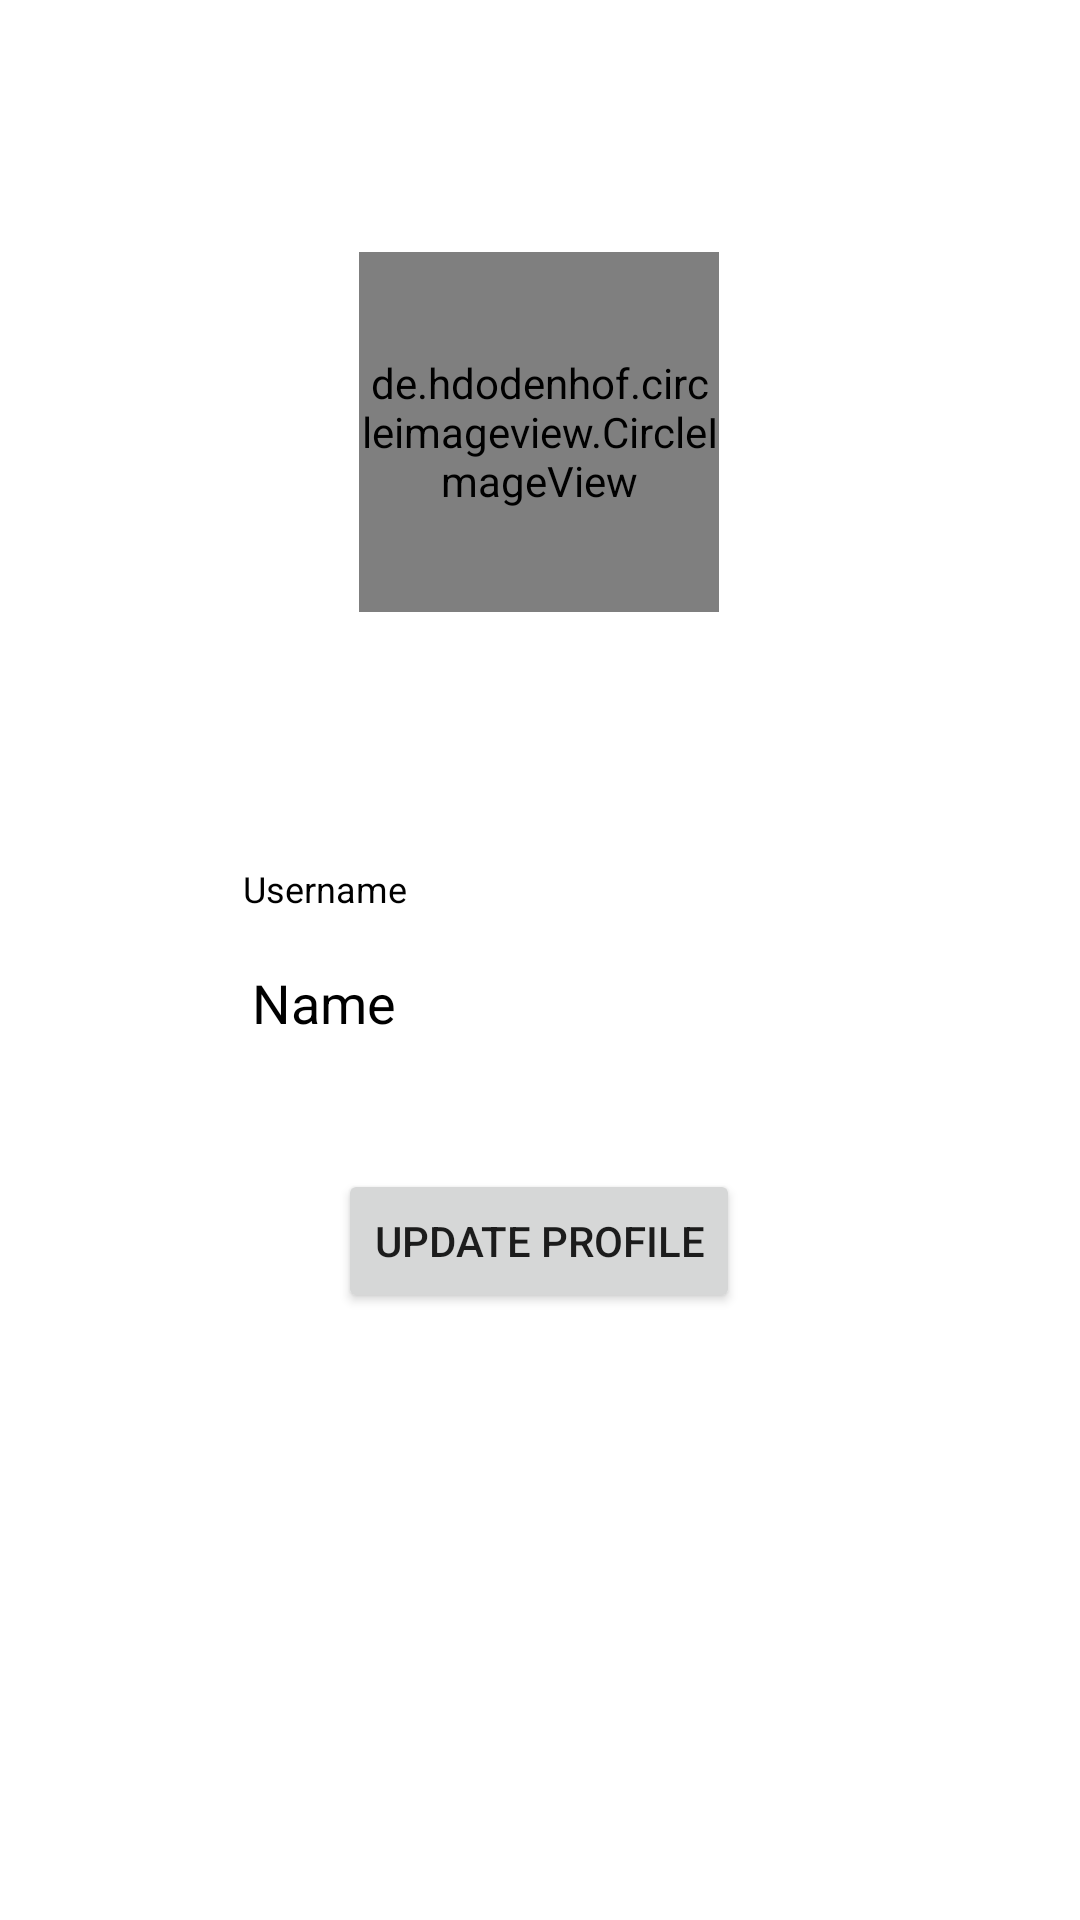

This screen was rendered from an Android layout file. Write that file and the resources it references.
<!-- AndroidManifest.xml: application theme Theme.Chat -->
<!-- res/layout/activity_profile.xml -->
<?xml version="1.0" encoding="utf-8"?>
<androidx.constraintlayout.widget.ConstraintLayout xmlns:android="http://schemas.android.com/apk/res/android"
    xmlns:app="http://schemas.android.com/apk/res-auto"
    xmlns:tools="http://schemas.android.com/tools"
    android:layout_width="match_parent"
    android:layout_height="match_parent"
    android:background="@color/lightGrey"
    tools:context=".ProfileActivity">

    <de.hdodenhof.circleimageview.CircleImageView
        android:layout_width="120dp"
        android:layout_height="120dp"
        android:layout_marginTop="84dp"
        android:src="@drawable/user"
        app:layout_constraintEnd_toEndOf="parent"
        app:layout_constraintHorizontal_bias="0.498"
        app:layout_constraintStart_toStartOf="parent"
        app:layout_constraintTop_toTopOf="parent" />

    <LinearLayout
        android:id="@+id/linearLayout"
        android:layout_width="wrap_content"
        android:layout_height="wrap_content"
        android:orientation="vertical"
        app:layout_constraintBottom_toBottomOf="parent"
        app:layout_constraintEnd_toEndOf="parent"
        app:layout_constraintStart_toStartOf="parent"
        app:layout_constraintTop_toTopOf="parent">

        <TextView
            android:id="@+id/textView2"
            android:layout_width="match_parent"
            android:layout_height="wrap_content"
            android:padding="6dp"
            android:textColor="@color/black"
            android:text="@string/username"
            android:textSize="12sp" />

        <EditText
            android:id="@+id/username"
            android:layout_width="match_parent"
            android:layout_height="wrap_content"
            android:autofillHints="username"
            android:background="@drawable/edittext"
            android:ems="10"
            android:maxLength="25"
            android:hint="@string/username"
            android:textColor="@color/black"
            android:textColorHint="#808080"
            android:inputType="textPersonName"
            android:minHeight="48dp"
            android:padding="9dp"
            android:text="@string/name" />

    </LinearLayout>

    <Button
        android:id="@+id/update"
        android:layout_width="wrap_content"
        android:layout_height="wrap_content"
        android:layout_marginBottom="196dp"
        android:text="@string/update_profile"
        app:layout_constraintBottom_toBottomOf="parent"
        app:layout_constraintEnd_toEndOf="parent"
        app:layout_constraintHorizontal_bias="0.498"
        app:layout_constraintStart_toStartOf="parent"
        app:layout_constraintTop_toBottomOf="@+id/linearLayout"
        app:layout_constraintVertical_bias="0.829" />

</androidx.constraintlayout.widget.ConstraintLayout>
<!-- resources referenced by this layout -->
<resources>
  <!-- drawable user (drawable) -->
  <vector android:height="150dp" android:viewportHeight="600"
      android:viewportWidth="600" android:width="150dp" xmlns:android="http://schemas.android.com/apk/res/android">
      <group>
          <clip-path android:pathData="M0,0h600v498h-600z"/>
          <path android:fillColor="#000000" android:pathData="M300,300m-280,0a280,280 0,1 1,560 0a280,280 0,1 1,-560 0"/>
      </group>
      <path android:fillColor="#ffffff" android:pathData="M300,230m-115,0a115,115 0,1 1,230 0a115,115 0,1 1,-230 0"/>
      <group>
          <clip-path android:pathData="M300,300m-280,0a280,280 0,1 1,560 0a280,280 0,1 1,-560 0"/>
          <path android:fillColor="#ffffff" android:pathData="M300,550m-205,0a205,205 0,1 1,410 0a205,205 0,1 1,-410 0"/>
      </group>
  </vector>
  <string name="name">Name</string>
  <string name="update_profile">Update Profile</string>
  <string name="username">Username</string>
  <style name="Theme.Chat" parent="Theme.MaterialComponents.DayNight.DarkActionBar">
          
          <item name="colorPrimary">@color/colorPrimary</item>
          <item name="colorPrimaryVariant">@color/colorPrimaryDark</item>
          <item name="colorOnPrimary">@color/white</item>
          
          <item name="colorSecondary">@color/teal_200</item>
          <item name="colorSecondaryVariant">@color/teal_700</item>
          <item name="colorOnSecondary">@color/black</item>
          
          <item name="android:statusBarColor" tools:targetApi="l">@color/colorPrimary</item>
          
      </style>
  <!-- not gathered from this repository: default colours our renderer supplied (Android Studio template values) -->
  <color name="teal_200">#FF03DAC5</color>
  <color name="teal_700">#FF018786</color>
  <color name="black">#FF000000</color>
  <color name="white">#FFFFFFFF</color>
  <color name="colorPrimary">#FF6200EE</color>
  <color name="colorPrimaryDark">#FF3700B3</color>
</resources>
